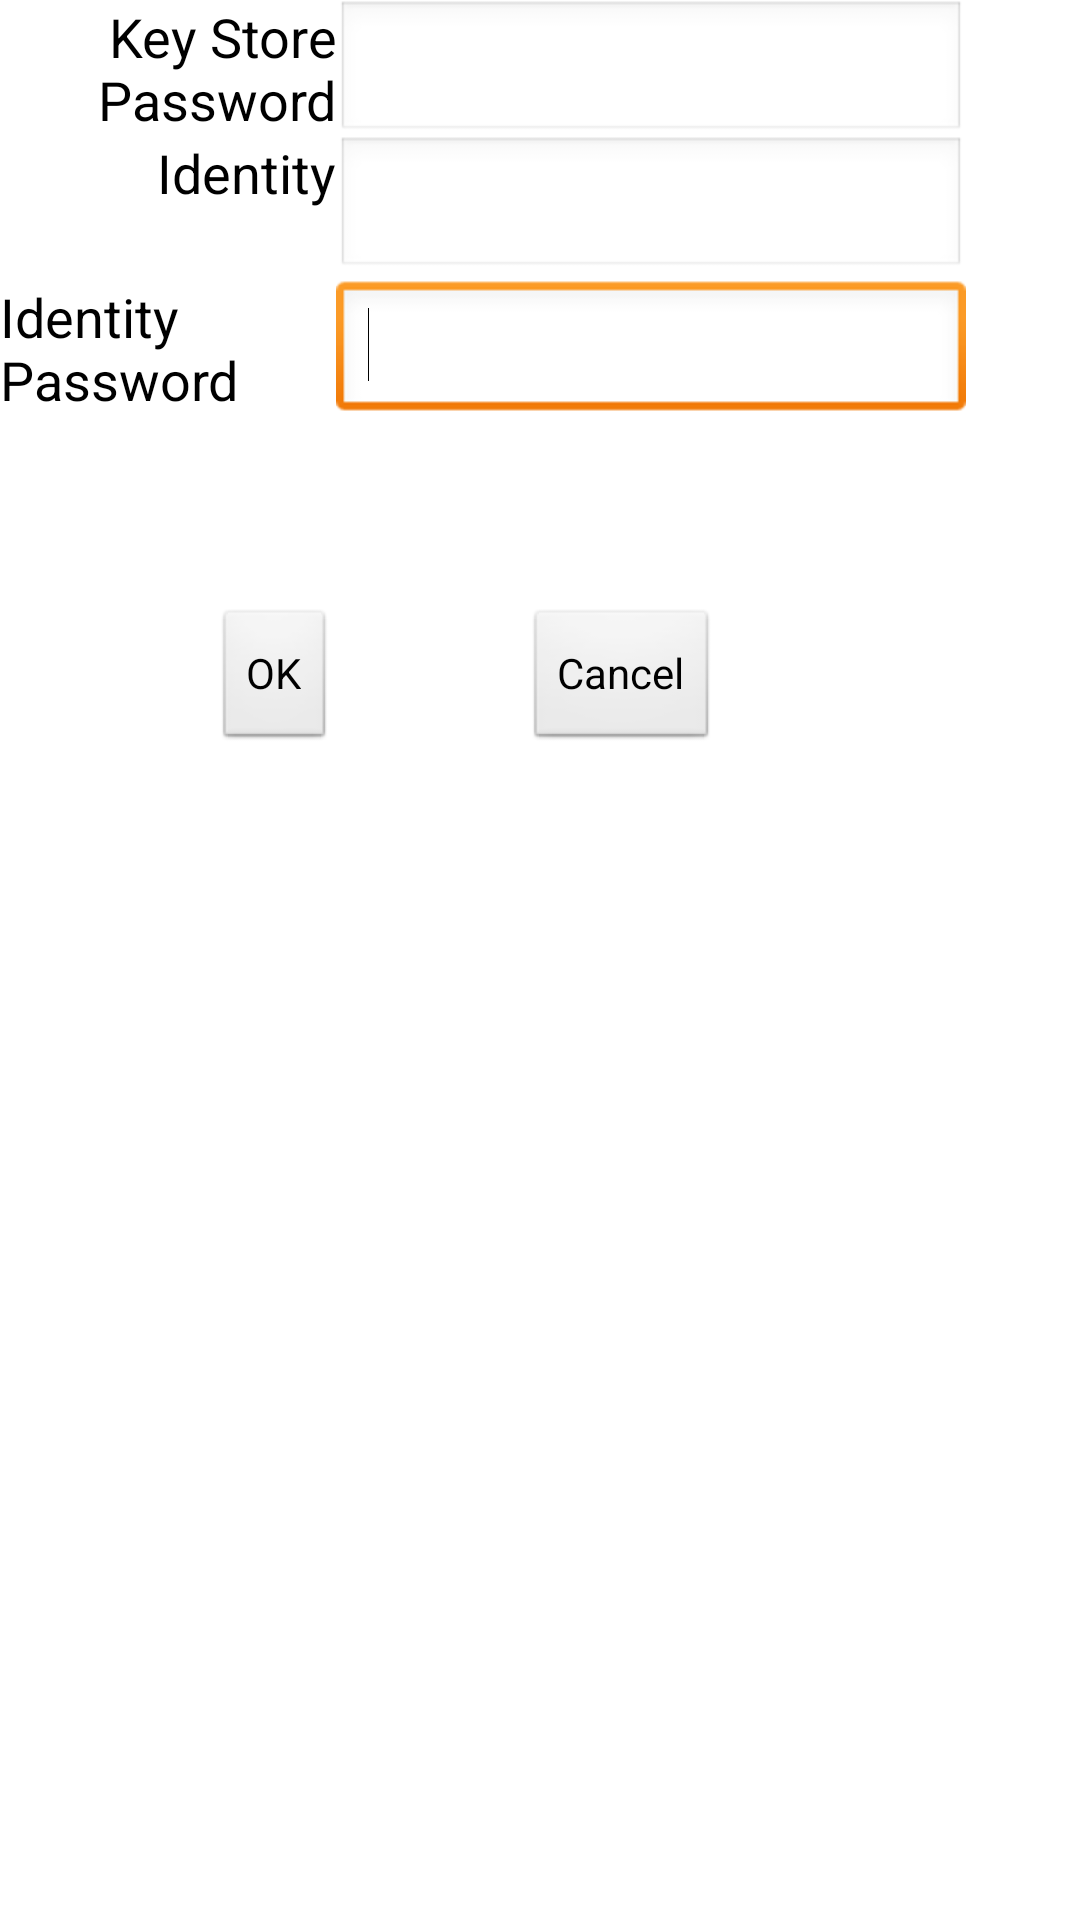

This screen was rendered from an Android layout file. Write that file and the resources it references.
<!-- AndroidManifest.xml: activity theme AppTheme -->
<!-- res/layout/dialog_authenticator.xml -->
<?xml version="1.0" encoding="utf-8"?>

<RelativeLayout xmlns:android="http://schemas.android.com/apk/res/android"
    xmlns:tools="http://schemas.android.com/tools"
    android:id="@+id/Layout"
    android:layout_width="match_parent"
    android:layout_height="match_parent"
    android:columnCount="1"
    tools:context=".jxta.impl.membership.pse.DialogAuthenticatorActivity" >

    <EditText
        android:id="@+id/keyStoreEditText"
        android:layout_width="204dp"
        android:layout_height="wrap_content"
        android:layout_alignRight="@+id/editText2"
        android:layout_alignTop="@+id/TextView01"
        android:layout_column="0"
        android:layout_gravity="right|top"
        android:layout_row="0"
        android:layout_toRightOf="@+id/TextView01"
        android:ems="10"
        android:inputType="textPassword" />

    <TextView
        android:id="@+id/TextView01"
        android:layout_width="112dp"
        android:layout_height="wrap_content"
        android:layout_alignParentRight="false"
        android:layout_alignParentTop="true"
        android:layout_column="0"
        android:layout_gravity="left|center_vertical"
        android:layout_row="0"
        android:text="@string/KeyStorePassword"
        android:textAlignment="viewEnd"
        android:textAppearance="?android:attr/textAppearanceMedium" />

    <EditText
        android:id="@+id/editText2"
        android:layout_width="wrap_content"
        android:layout_height="wrap_content"
        android:layout_alignTop="@+id/textView2"
        android:layout_column="0"
        android:layout_gravity="right|top"
        android:layout_row="6"
        android:layout_toRightOf="@+id/textView2"
        android:ems="10"
        android:inputType="textWebEmailAddress" />

    <TextView
        android:id="@+id/TextView02"
        android:layout_width="112dp"
        android:layout_height="wrap_content"
        android:layout_alignLeft="@+id/TextView01"
        android:layout_below="@+id/editText2"
        android:layout_column="0"
        android:layout_gravity="left|top"
        android:layout_row="10"
        android:text="@string/IdentityPassword"
        android:textAppearance="?android:attr/textAppearanceMedium" />

    <EditText
        android:id="@+id/EditText01"
        android:layout_width="204dp"
        android:layout_height="wrap_content"
        android:layout_alignLeft="@+id/keyStoreEditText"
        android:layout_alignRight="@+id/editText2"
        android:layout_alignTop="@+id/TextView02"
        android:layout_column="0"
        android:layout_gravity="right|top"
        android:layout_row="10"
        android:ems="10"
        android:inputType="textPassword" >

        <requestFocus />
    </EditText>

    <TextView
        android:id="@+id/textView2"
        android:layout_width="88dp"
        android:layout_height="wrap_content"
        android:layout_alignParentLeft="true"
        android:layout_alignRight="@+id/TextView01"
        android:layout_below="@+id/TextView01"
        android:text="@string/Identity"
        android:textAlignment="textEnd"
        android:textAppearance="?android:attr/textAppearanceMedium" />

    <Button
        android:id="@+id/button1"
        android:layout_width="wrap_content"
        android:layout_height="wrap_content"
        android:layout_below="@+id/TextView02"
        android:layout_marginTop="64dp"
        android:layout_toLeftOf="@+id/EditText01"
        android:onClick="OK_Button"
        android:text="@string/OK_Button" />

    <Button
        android:id="@+id/button2"
        android:layout_width="wrap_content"
        android:layout_height="wrap_content"
        android:layout_alignBaseline="@+id/button1"
        android:layout_alignBottom="@+id/button1"
        android:layout_alignLeft="@+id/EditText01"
        android:layout_marginLeft="63dp"
        android:onClick="Cancel_Button"
        android:text="@string/Cancel_Button" />

</RelativeLayout>
<!-- resources referenced by this layout -->
<resources>
  <string name="Cancel_Button">Cancel</string>
  <string name="Identity">Identity</string>
  <string name="IdentityPassword">Identity Password</string>
  <string name="KeyStorePassword">Key Store Password</string>
  <string name="OK_Button">OK</string>
  <style name="AppTheme" parent="AppBaseTheme">
          
      </style>
  <style name="AppBaseTheme" parent="android:Theme.Light">
          
      </style>
</resources>
